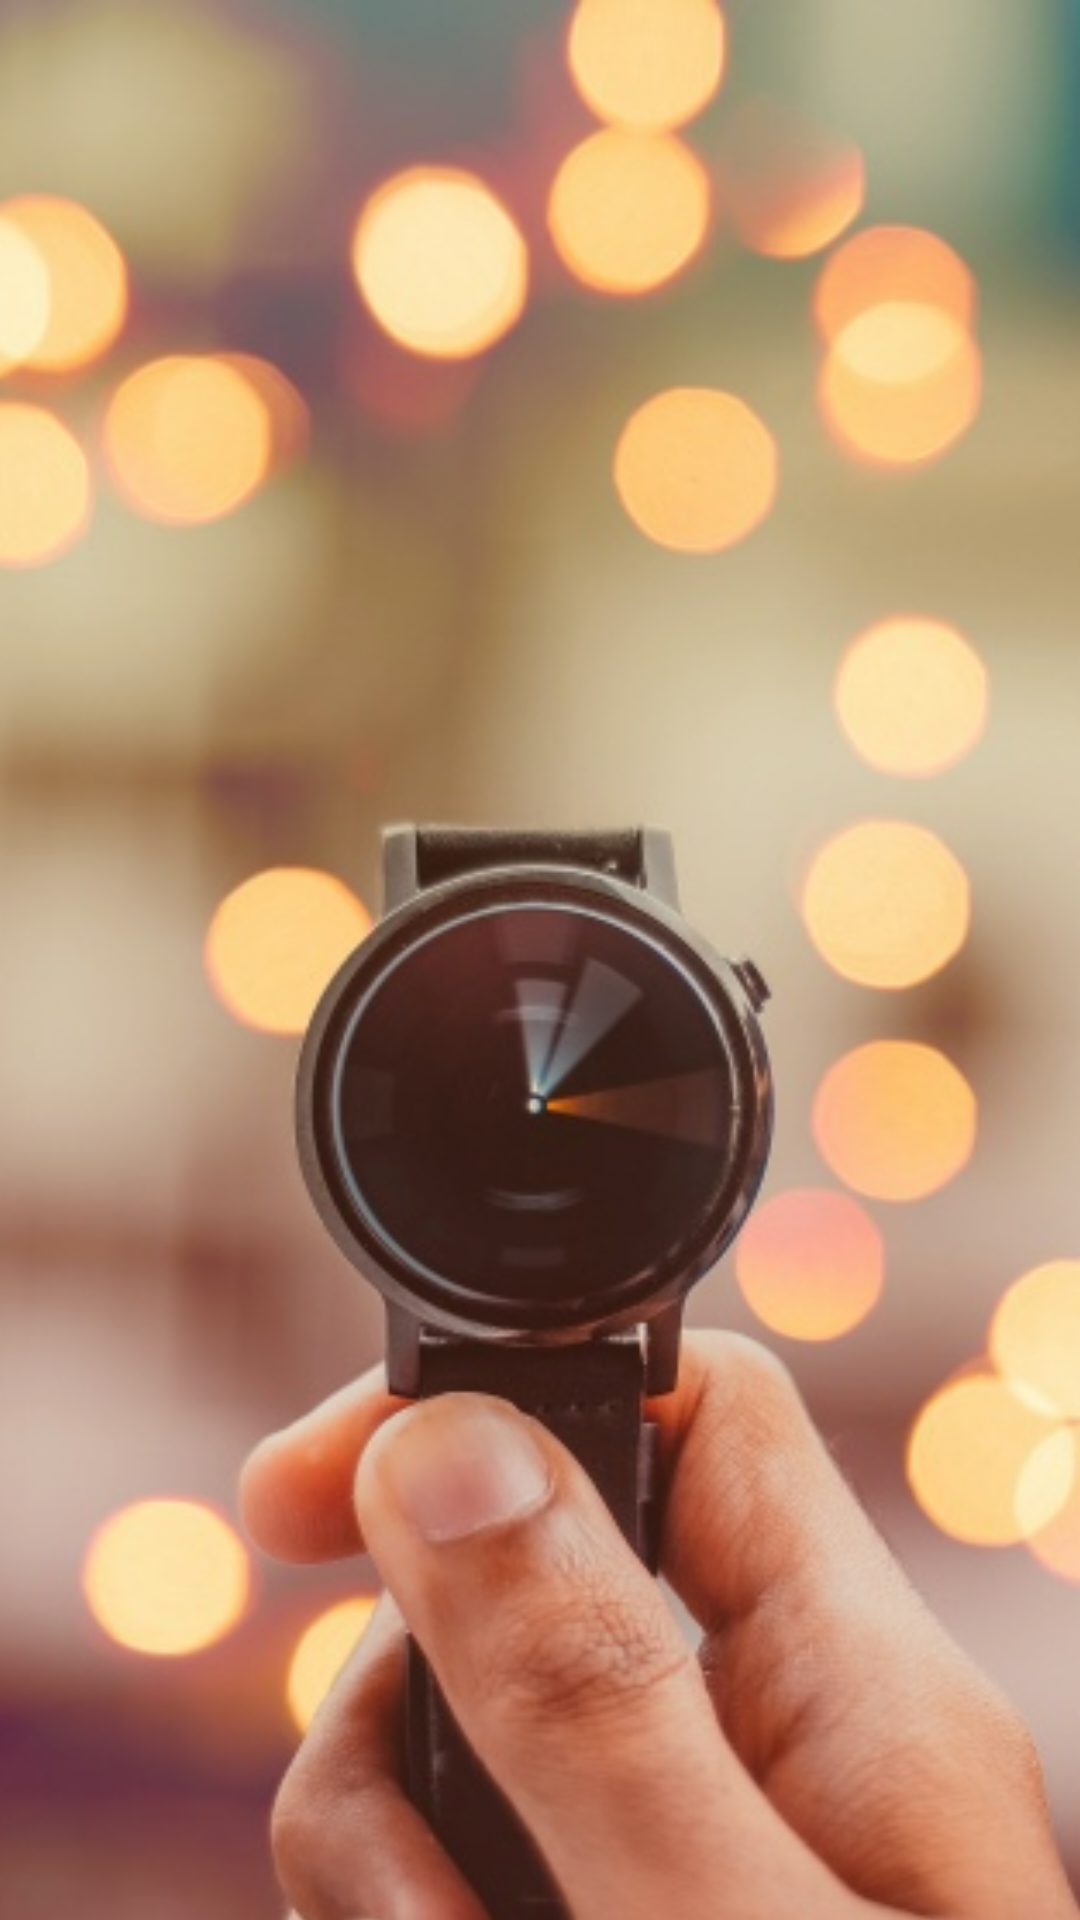

This screen was rendered from an Android layout file. Write that file and the resources it references.
<!-- AndroidManifest.xml: application theme Theme.MULTIPROGA -->
<!-- res/layout/fragment_slideshow.xml -->
<?xml version="1.0" encoding="utf-8"?>
<androidx.constraintlayout.widget.ConstraintLayout xmlns:android="http://schemas.android.com/apk/res/android"
    xmlns:app="http://schemas.android.com/apk/res-auto"
    xmlns:tools="http://schemas.android.com/tools"
    android:layout_width="match_parent"
    android:layout_height="match_parent"
    tools:context=".ui.slideshow.SlideshowFragment">

    <TextView
        android:id="@+id/text_slideshow"
        android:layout_width="match_parent"
        android:layout_height="wrap_content"
        android:layout_marginStart="8dp"
        android:layout_marginTop="8dp"
        android:layout_marginEnd="8dp"
        android:textAlignment="center"
        android:textSize="20sp"
        app:layout_constraintBottom_toBottomOf="parent"
        app:layout_constraintEnd_toEndOf="parent"
        app:layout_constraintStart_toStartOf="parent"
        app:layout_constraintTop_toTopOf="parent" />

    <ImageView
        android:id="@+id/imageView4"
        android:layout_width="0dp"
        android:layout_height="735dp"
        android:scaleType="centerCrop"
        android:src="@drawable/watch"
        app:layout_constraintBaseline_toBaselineOf="parent"
        app:layout_constraintEnd_toEndOf="parent"
        app:layout_constraintStart_toStartOf="parent" />
</androidx.constraintlayout.widget.ConstraintLayout>
<!-- resources referenced by this layout -->
<resources>
  <!-- drawable watch: jpg bitmap (drawable, 64120 bytes) -->
  <style name="Theme.MULTIPROGA" parent="Theme.MaterialComponents.DayNight.NoActionBar">
          
          <item name="colorPrimary">@color/purple_500</item>
          <item name="colorPrimaryVariant">@color/purple_700</item>
          <item name="colorOnPrimary">@color/white</item>
          
          <item name="colorSecondary">@color/teal_200</item>
          <item name="colorSecondaryVariant">@color/teal_700</item>
          <item name="colorOnSecondary">@color/black</item>
          
          <item name="android:statusBarColor" tools:targetApi="l">?attr/colorPrimaryVariant</item>
          
      </style>
  <!-- not gathered from this repository: default colours our renderer supplied (Android Studio template values) -->
  <color name="purple_500">#FF6200EE</color>
  <color name="purple_700">#FF3700B3</color>
  <color name="teal_200">#FF03DAC5</color>
  <color name="teal_700">#FF018786</color>
  <color name="black">#FF000000</color>
  <color name="white">#FFFFFFFF</color>
</resources>
